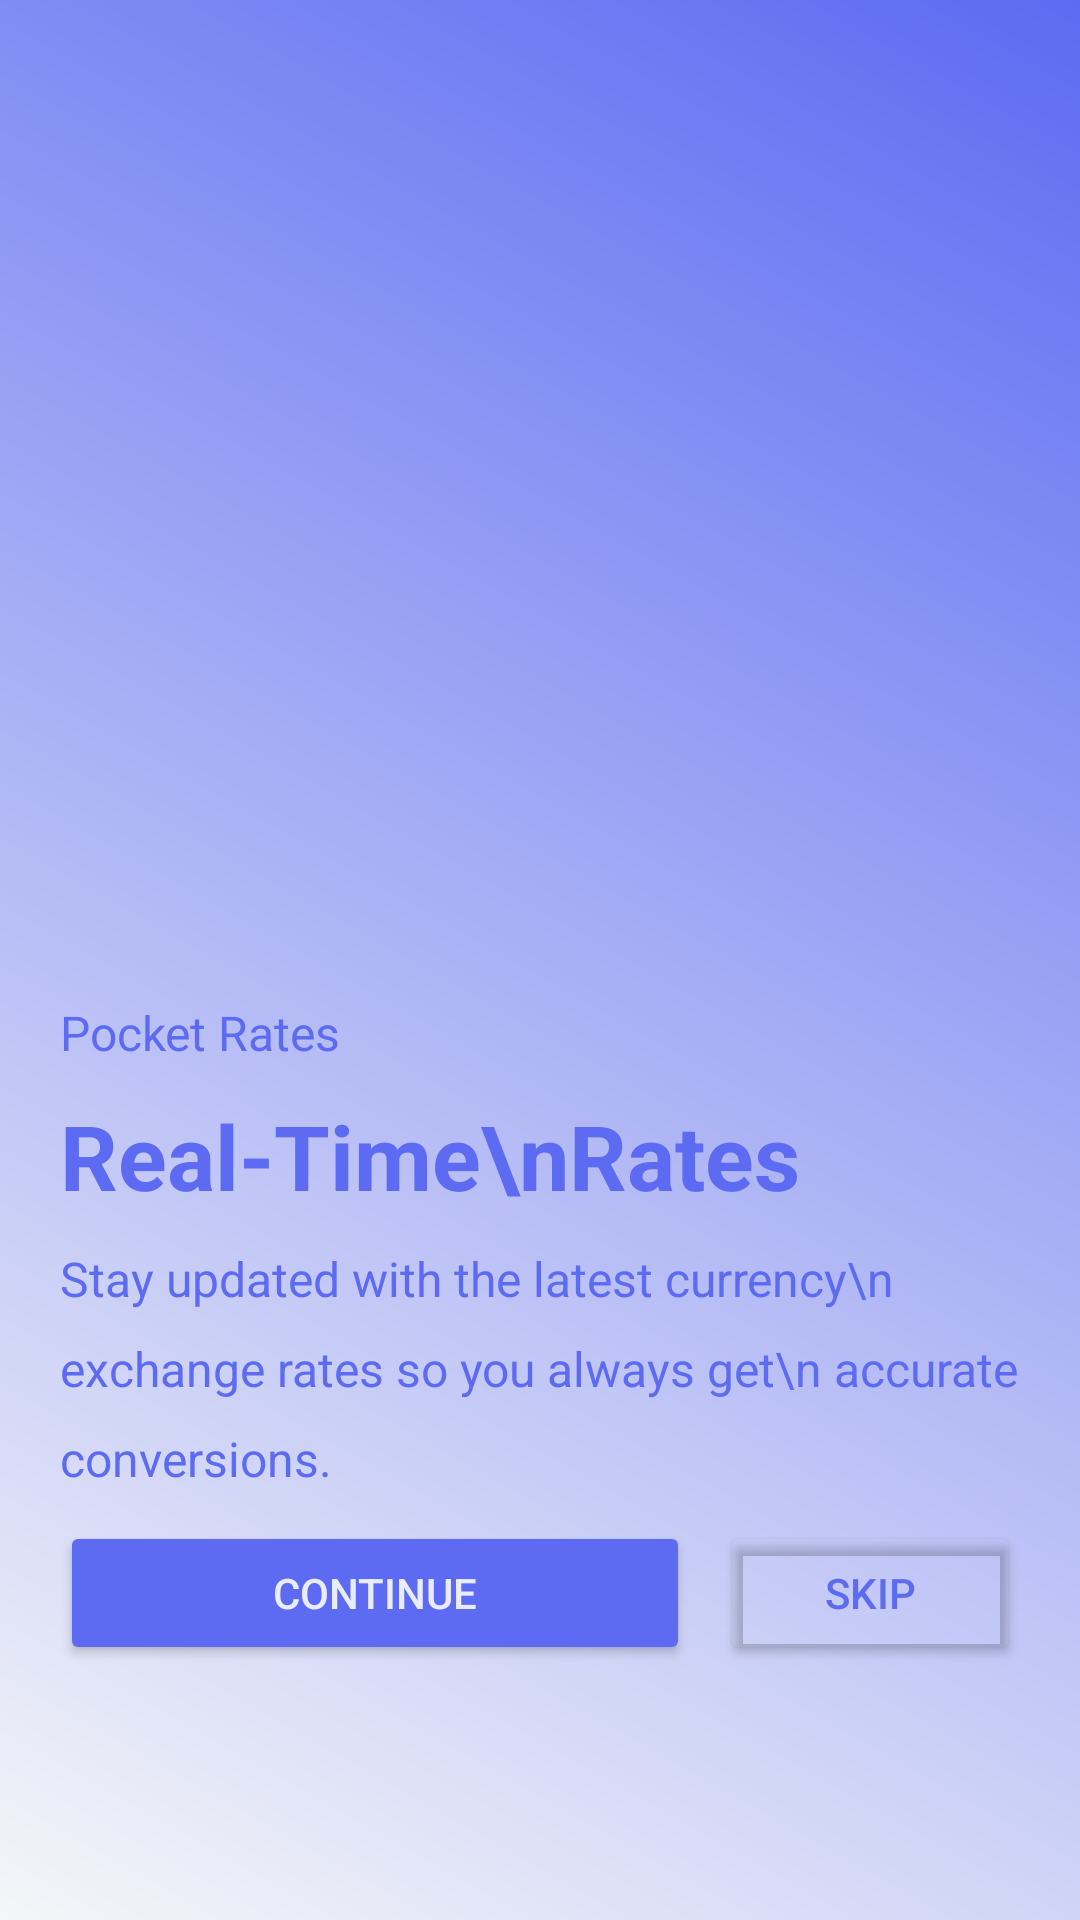

Produce the Android XML layout that renders to this screen, including the resource entries it uses.
<!-- AndroidManifest.xml: application theme Theme.PocketRates -->
<!-- res/layout/activity_boot2.xml -->
<?xml version="1.0" encoding="utf-8"?>
<LinearLayout xmlns:android="http://schemas.android.com/apk/res/android"
    xmlns:tools="http://schemas.android.com/tools"
    android:layout_width="match_parent"
    android:layout_height="match_parent"
    android:orientation="vertical"
    android:gravity="bottom"
    android:layout_gravity="left"
    android:background="@drawable/boot2_bg_gradient"
    android:id="@+id/main"
    tools:context=".Boot2">

    <LinearLayout
        android:layout_width="match_parent"
        android:layout_height="wrap_content"
        android:layout_marginBottom="15dp"
        android:padding="5dp">


        <LinearLayout
            android:layout_width="match_parent"
            android:layout_height="wrap_content"
            android:orientation="vertical"
            android:layout_marginLeft="10dp"
            android:layout_marginRight="10dp"
            android:layout_marginBottom="60dp"
            android:layout_weight="5">
        <LinearLayout
            android:layout_width="wrap_content"
            android:layout_height="wrap_content"
            android:orientation="vertical">
            <TextView
                android:layout_width="wrap_content"
                android:layout_height="wrap_content"
                android:text="@string/app_name_apk"
                style="@style/txtBody_type2">


            </TextView>

            <TextView
                android:layout_width="wrap_content"
                android:layout_height="wrap_content"
                android:text="Real-Time\nRates"
                style="@style/txtTitle_type2">


            </TextView>

            <TextView
                android:layout_width="wrap_content"
                android:layout_height="wrap_content"
                android:text="Stay updated with the latest currency\n
exchange rates so you always get\n
accurate conversions."
                style="@style/txtBody_type2">


            </TextView>
        </LinearLayout>
            <LinearLayout
                android:layout_width="match_parent"
                android:layout_height="wrap_content"
                android:orientation="horizontal">

                <Button
                    android:id="@+id/btnContinue"
                    android:layout_width="match_parent"
                    android:layout_height="wrap_content"
                    style="@style/btnContinue"
                    android:layout_weight="1">


                </Button>
                <Button
                    android:id="@+id/btnSkip"
                    android:layout_width="match_parent"
                    android:layout_height="wrap_content"
                    style="@style/btnSkip"
                    android:layout_weight="2">

                </Button>
            </LinearLayout>

        </LinearLayout>





    </LinearLayout>


</LinearLayout>
<!-- resources referenced by this layout -->
<resources>
  <!-- drawable boot2_bg_gradient (drawable) -->
  <?xml version="1.0" encoding="utf-8"?>
  <shape xmlns:android="http://schemas.android.com/apk/res/android"
      android:shape="rectangle">
      <gradient
          android:startColor="#5C6BF2"
          android:endColor="#F5F6F8"
          android:angle="225" />
  </shape>
  <string name="app_name_apk">
          Pocket Rates
      </string>
  <style name="btnContinue">
          <item name="cornerRadius">5dp</item>
          <item name="backgroundTint">#5C6BF2</item>
          <item name="android:textColor">#E9ECFC</item>
          <item name="android:text">Continue</item>
          <item name="android:layout_margin">5dp</item>
  
      </style>
  <style name="btnSkip">
          <item name="cornerRadius">5dp</item>
          <item name="android:backgroundTint">#00000000</item>
          <item name="android:foreground">@drawable/border</item>
          <item name="android:text">Skip</item>
          <item name="android:textColor">#5C6BF2</item>
          <item name="android:layout_margin">5dp</item>
      </style>
  <style name="txtBody_type2">
  
          <item name="android:textSize">16sp</item>
          <item name="android:textColor">#5C6BF2</item>
          <item name="android:lineHeight">30dp</item>
          <item name="android:layout_margin">5dp</item>
      </style>
  <style name="txtTitle_type2">
          <item name="android:layout_margin">5dp</item>
          <item name="android:textSize">30sp</item>
          <item name="android:textColor">#5C6BF2</item>
          <item name="android:textStyle">bold</item>
          <item name="android:lineHeight">40dp</item>
      </style>
  <style name="Theme.PocketRates" parent="Base.Theme.PocketRates" />
  <!-- drawable border (drawable) -->
  <?xml version="1.0" encoding="utf-8"?>
  <shape xmlns:android="http://schemas.android.com/apk/res/android"
      android:shape="rectangle">
      
      <solid android:color="#00000000" />
  
      
      <stroke
          android:width="2dp"
          android:color="#5B6AF0" />
  
      
      <corners android:radius="8dp" />
  </shape>
  <style name="Base.Theme.PocketRates" parent="Theme.Material3.DayNight.NoActionBar">
          
          
      </style>
</resources>
